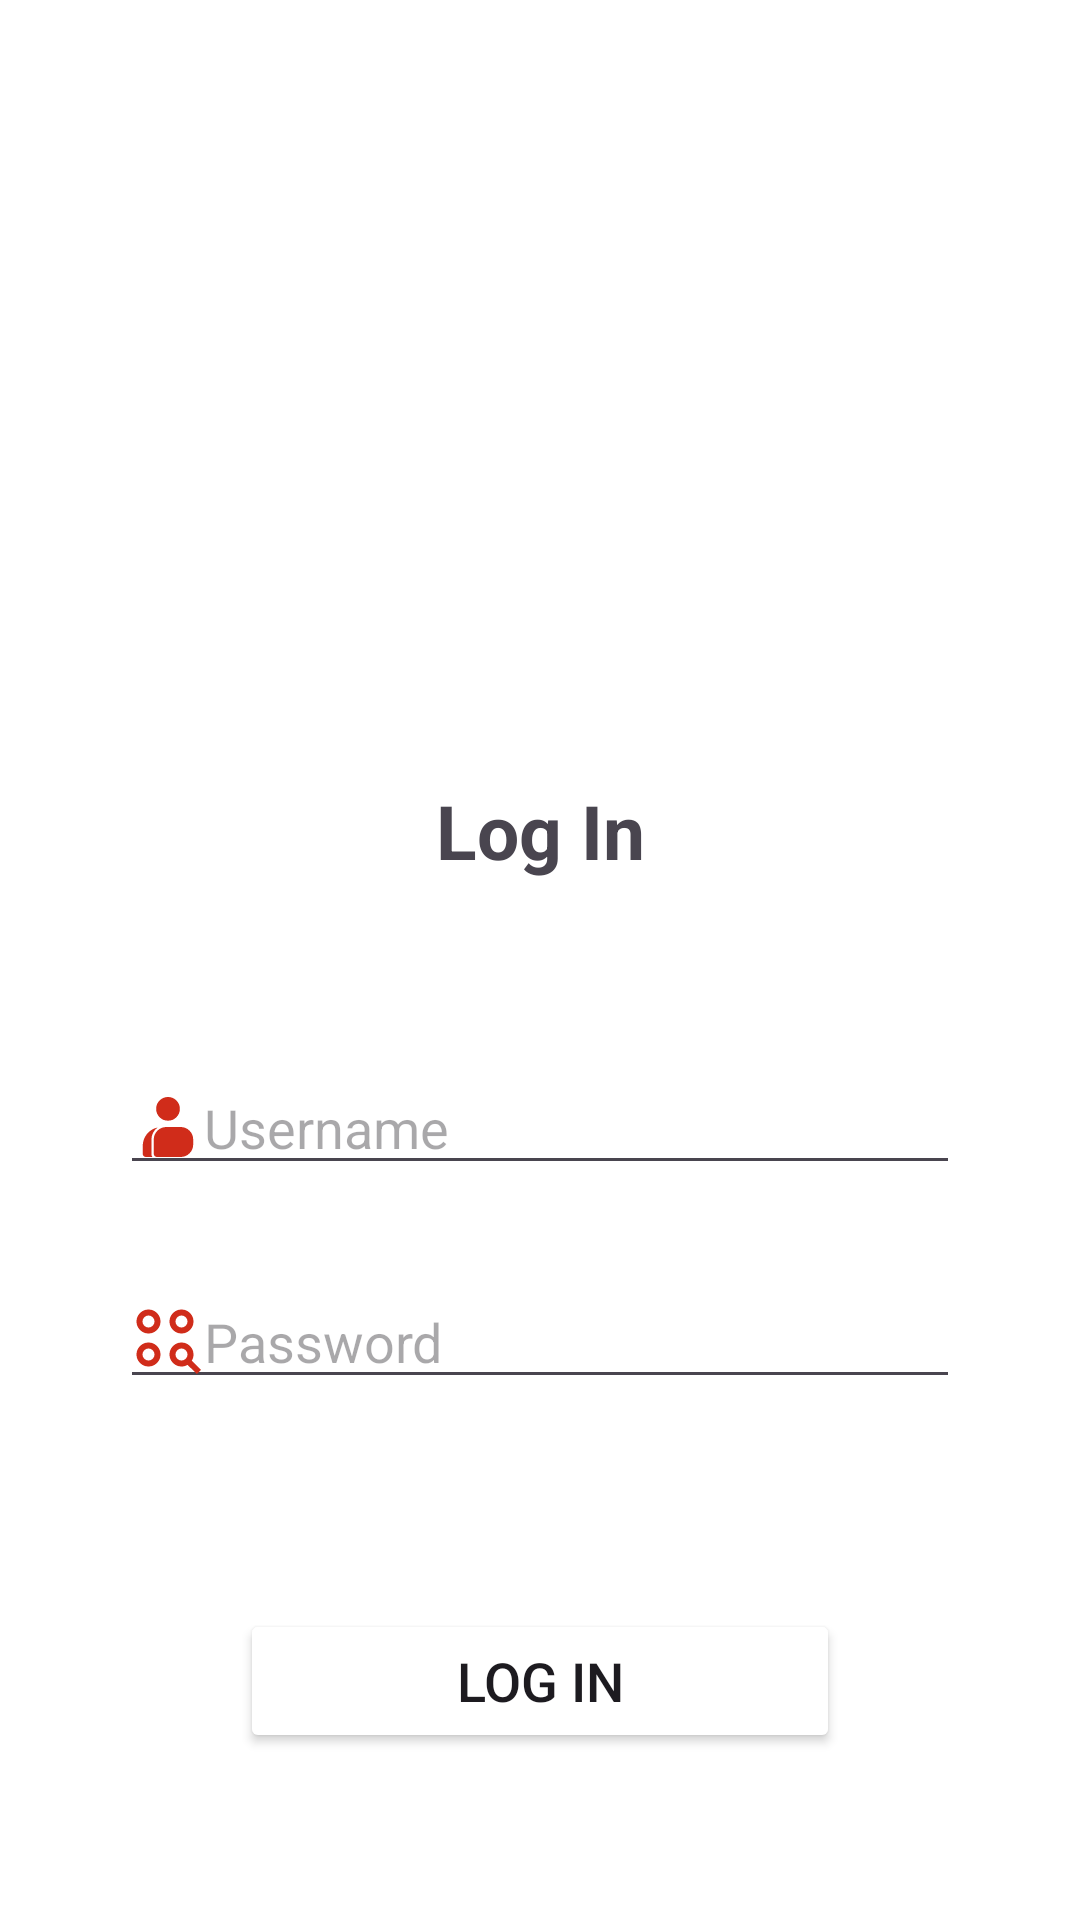

Layout XML and referenced resources for this Android screen:
<!-- AndroidManifest.xml: application theme Theme.PizzaApp3403 -->
<!-- res/layout/activity_login.xml -->
<?xml version="1.0" encoding="utf-8"?>
<RelativeLayout xmlns:android="http://schemas.android.com/apk/res/android"
    xmlns:app="http://schemas.android.com/apk/res-auto"
    xmlns:tools="http://schemas.android.com/tools"
    android:id="@+id/main"
    android:background="@color/white"
    android:layout_width="match_parent"
    android:layout_height="match_parent"
    tools:context=".LoginActivity">

    <ImageView
        android:id="@+id/imageView2"
        android:layout_width="match_parent"
        android:layout_height="200dp"
        android:layout_marginTop="50dp"
        app:srcCompat="@drawable/logo_pizza" />

    <TextView
        android:id="@+id/textView"
        android:layout_width="match_parent"
        android:layout_height="wrap_content"
        android:layout_below="@+id/imageView2"
        android:layout_marginTop="10dp"
        android:text="Log In"
        android:textAlignment="center"
        android:textColor="@color/red"
        android:textSize="25sp"
        android:textStyle="bold" />

    <EditText
        android:id="@+id/editTextTextUsername"
        android:layout_width="match_parent"
        android:layout_height="wrap_content"
        android:layout_below="@+id/textView"
        android:layout_marginTop="60dp"
        android:layout_marginStart="40dp"
        android:layout_marginEnd="40dp"
        android:ems="10"
        android:inputType="text"
        android:hint="Username"
        android:drawableLeft="@drawable/outline_contacts_product_24"/>

    <EditText
        android:id="@+id/editTextPassword"
        android:layout_width="match_parent"
        android:layout_height="wrap_content"
        android:layout_below="@id/editTextTextUsername"
        android:layout_marginTop="30dp"
        android:layout_marginStart="40dp"
        android:layout_marginEnd="40dp"
        android:ems="10"
        android:inputType="textPassword"
        android:hint="Password"
        android:drawableLeft="@drawable/outline_action_key_24"/>

    <Button
        android:id="@+id/buttonLogin"
        android:layout_width="match_parent"
        android:layout_height="wrap_content"
        android:layout_below="@+id/editTextPassword"
        android:layout_marginLeft="80dp"
        android:layout_marginRight="80dp"
        android:layout_marginTop="70dp"
        android:backgroundTint="@color/red"
        android:text="Log In"
        android:textSize="18sp" />
</RelativeLayout>
<!-- resources referenced by this layout -->
<resources>
  <!-- drawable outline_action_key_24 (drawable) -->
  <vector xmlns:android="http://schemas.android.com/apk/res/android" android:height="24dp" android:tint="#D02C1A" android:viewportHeight="960" android:viewportWidth="960" android:width="24dp">
        
      <path android:fillColor="@android:color/white" android:pathData="M864,920L741,798Q723,809 702.5,814.5Q682,820 660,820Q594,820 547,773Q500,726 500,660Q500,594 547,547Q594,500 660,500Q726,500 773,547Q820,594 820,660Q820,683 814,703.5Q808,724 797,742L920,864L864,920ZM220,820Q154,820 107,773Q60,726 60,660Q60,594 107,547Q154,500 220,500Q286,500 333,547Q380,594 380,660Q380,726 333,773Q286,820 220,820ZM220,740Q253,740 276.5,716.5Q300,693 300,660Q300,627 276.5,603.5Q253,580 220,580Q187,580 163.5,603.5Q140,627 140,660Q140,693 163.5,716.5Q187,740 220,740ZM660,740Q693,740 716.5,716.5Q740,693 740,660Q740,627 716.5,603.5Q693,580 660,580Q627,580 603.5,603.5Q580,627 580,660Q580,693 603.5,716.5Q627,740 660,740ZM220,380Q154,380 107,333Q60,286 60,220Q60,154 107,107Q154,60 220,60Q286,60 333,107Q380,154 380,220Q380,286 333,333Q286,380 220,380ZM660,380Q594,380 547,333Q500,286 500,220Q500,154 547,107Q594,60 660,60Q726,60 773,107Q820,154 820,220Q820,286 773,333Q726,380 660,380ZM220,300Q253,300 276.5,276.5Q300,253 300,220Q300,187 276.5,163.5Q253,140 220,140Q187,140 163.5,163.5Q140,187 140,220Q140,253 163.5,276.5Q187,300 220,300ZM660,300Q693,300 716.5,276.5Q740,253 740,220Q740,187 716.5,163.5Q693,140 660,140Q627,140 603.5,163.5Q580,187 580,220Q580,253 603.5,276.5Q627,300 660,300ZM220,660Q220,660 220,660Q220,660 220,660Q220,660 220,660Q220,660 220,660Q220,660 220,660Q220,660 220,660Q220,660 220,660Q220,660 220,660ZM220,220Q220,220 220,220Q220,220 220,220Q220,220 220,220Q220,220 220,220Q220,220 220,220Q220,220 220,220Q220,220 220,220Q220,220 220,220ZM660,220Q660,220 660,220Q660,220 660,220Q660,220 660,220Q660,220 660,220Q660,220 660,220Q660,220 660,220Q660,220 660,220Q660,220 660,220Z"/>
      
  </vector>
  <!-- drawable outline_contacts_product_24 (drawable) -->
  <vector xmlns:android="http://schemas.android.com/apk/res/android" android:height="24dp" android:tint="#D02C1A" android:viewportHeight="960" android:viewportWidth="960" android:width="24dp">
        
      <path android:fillColor="@android:color/white" android:pathData="M185,880Q168,880 155.5,867.5Q143,855 143,838L143,733Q143,643 199,574Q255,505 343,486Q303,514 281,556.5Q259,599 259,648L259,838Q259,849 262,860Q265,871 272,880L185,880ZM332,880Q315,880 302.5,867.5Q290,855 290,838L290,648Q290,578 339.5,529Q389,480 459,480L648,480Q718,480 767,529Q816,578 816,648L816,712Q816,782 767,831Q718,880 648,880L332,880ZM480,396Q414,396 368,350Q322,304 322,238Q322,172 368,126Q414,80 480,80Q546,80 592,126Q638,172 638,238Q638,304 592,350Q546,396 480,396Z"/>
      
  </vector>
  <style name="Theme.PizzaApp3403" parent="Base.Theme.PizzaApp3403" />
  <style name="Base.Theme.PizzaApp3403" parent="Theme.Material3.DayNight.NoActionBar">
          
          
      </style>
  <!-- not gathered from this repository: default colours our renderer supplied (Android Studio template values) -->
  <color name="white">#FFFFFFFF</color>
</resources>
